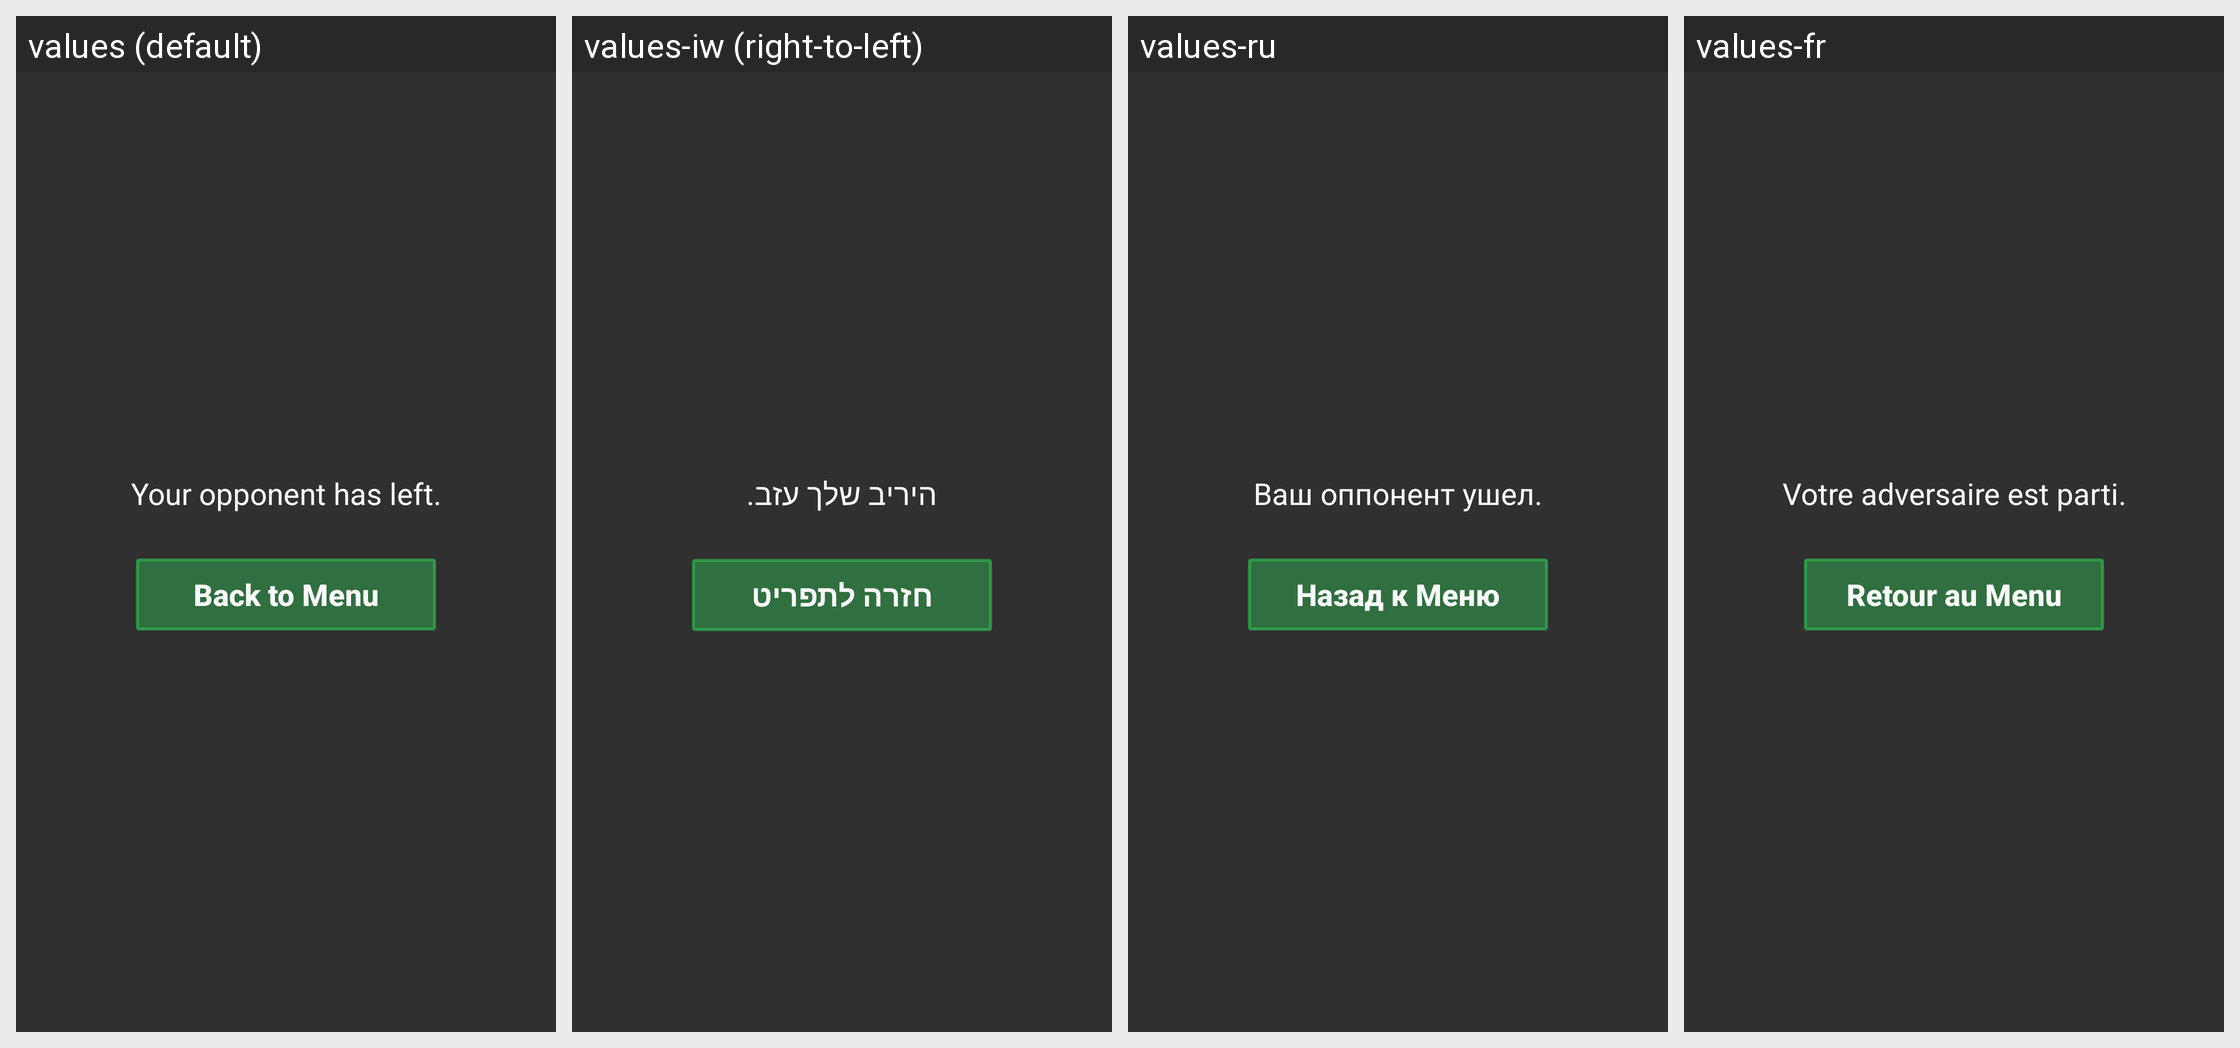

For this localized Android screen grid, give each drawn string resource with its value in every locale shown.
Android screen res/layout/dialog_opponent_left.xml rendered under 4 locales, left to right: values (default), values-iw (right-to-left), values-ru, values-fr. Device: Nexus 5 (rendered at 1080×1920; each locale shown at half size, 540×960, under a caption strip naming it); theme AppTheme.
Strings drawn on this screen, with the default value and each locale's value (text and hints the layout hard-codes, and strings that could not be matched under every locale, appear in the picture but are not listed):

opponent_left
  values: Your opponent has left.
  values-iw: היריב שלך עזב.
  values-ru: Ваш оппонент ушел.
  values-fr: Votre adversaire est parti.

back_to_menu
  values: Back to Menu
  values-iw: חזרה לתפריט
  values-ru: Назад к Меню
  values-fr: Retour au Menu
